Labelled photos from "img", an image-classification folder in Chewlingsee/1211101978-FYP. The possible labels are: apple pie, baked potato, burger, chai, cheesecake, chicken curry, crispy chicken, donut, dumpling, fried rice, fries, hot dog, ice cream, naan, omelette, pizza, samosa, sandwich, sushi, taco.

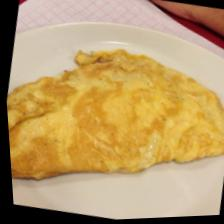
Label: omelette

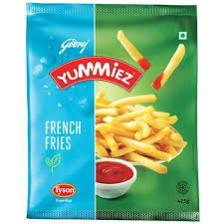
Label: fries

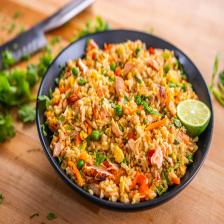
Label: fried rice

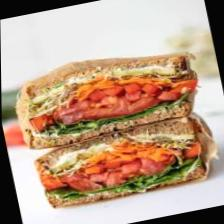
Label: sandwich

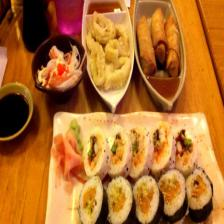
Label: sushi

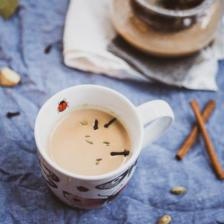
Label: chai
